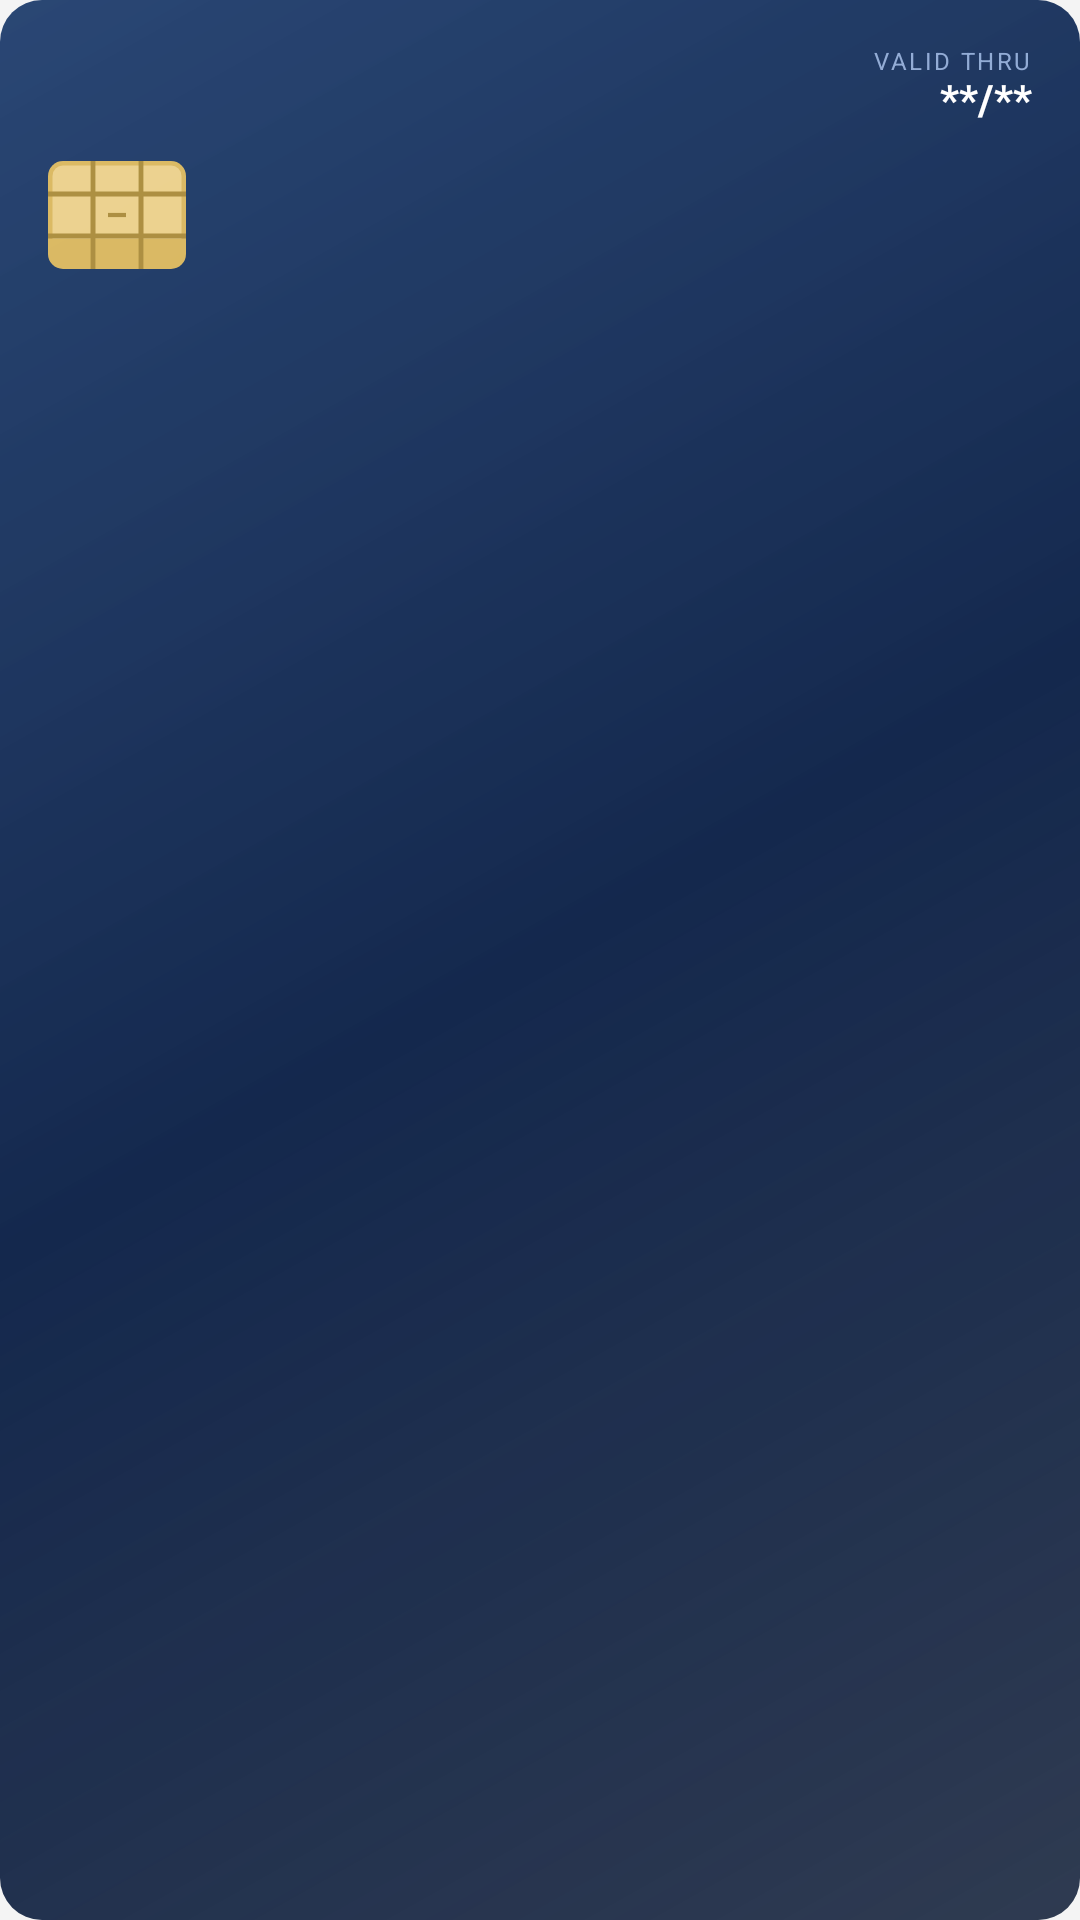

Write the Android layout XML for this screen, with the resource values it uses.
<!-- AndroidManifest.xml: application theme AppTheme -->
<!-- res/layout/view_card_face.xml -->
<?xml version="1.0" encoding="utf-8"?>
<FrameLayout xmlns:android="http://schemas.android.com/apk/res/android"
    android:layout_width="match_parent"
    android:layout_height="wrap_content"
    android:background="@drawable/card_face_bg"
    android:foreground="@drawable/card_face_sheen">

    <LinearLayout
        android:layout_width="match_parent"
        android:layout_height="wrap_content"
        android:orientation="vertical"
        android:padding="16dp">

        
        <LinearLayout
            android:layout_width="match_parent"
            android:layout_height="wrap_content"
            android:gravity="center_vertical"
            android:orientation="horizontal">

            <TextView
                android:id="@+id/cc_issuer"
                android:layout_width="0dp"
                android:layout_height="wrap_content"
                android:layout_weight="1"
                android:letterSpacing="0.06"
                android:maxLines="2"
                android:paddingEnd="8dp"
                android:paddingRight="8dp"
                android:textColor="#CFE0FF"
                android:textSize="11sp"
                android:textStyle="bold" />

            <LinearLayout
                android:layout_width="wrap_content"
                android:layout_height="wrap_content"
                android:gravity="end"
                android:orientation="vertical">

                <TextView
                    android:layout_width="wrap_content"
                    android:layout_height="wrap_content"
                    android:letterSpacing="0.1"
                    android:text="VALID THRU"
                    android:textColor="#8FA9D4"
                    android:textSize="8sp" />

                <TextView
                    android:id="@+id/cc_expiry"
                    android:layout_width="wrap_content"
                    android:layout_height="wrap_content"
                    android:text="**/**"
                    android:textColor="#FFFFFF"
                    android:textSize="14sp"
                    android:textStyle="bold" />
            </LinearLayout>
        </LinearLayout>

        
        <ImageView
            android:id="@+id/cc_chip"
            android:layout_width="46dp"
            android:layout_height="36dp"
            android:layout_marginTop="12dp"
            android:contentDescription="@null"
            android:src="@drawable/emv_chip" />

        <TextView
            android:id="@+id/cc_pan"
            android:layout_width="match_parent"
            android:layout_height="wrap_content"
            android:layout_marginTop="14dp"
            android:gravity="center"
            android:letterSpacing="0.08"
            android:maxLines="1"
            android:textColor="#FFFFFF"
            android:textSize="21sp"
            android:textStyle="bold" />

        
        <LinearLayout
            android:layout_width="match_parent"
            android:layout_height="wrap_content"
            android:layout_marginTop="16dp"
            android:gravity="bottom"
            android:orientation="horizontal">

            <TextView
                android:id="@+id/cc_entry"
                android:layout_width="0dp"
                android:layout_height="wrap_content"
                android:layout_weight="1"
                android:letterSpacing="0.08"
                android:textColor="#8FA9D4"
                android:textSize="10sp" />

            <ImageView
                android:id="@+id/cc_brand_icon"
                android:layout_width="46dp"
                android:layout_height="30dp"
                android:contentDescription="@null"
                android:scaleType="fitEnd"
                android:visibility="gone" />

            <TextView
                android:id="@+id/cc_brand"
                android:layout_width="wrap_content"
                android:layout_height="wrap_content"
                android:letterSpacing="0.06"
                android:textColor="#FFFFFF"
                android:textSize="16sp"
                android:textStyle="bold" />
        </LinearLayout>
    </LinearLayout>
</FrameLayout>
<!-- resources referenced by this layout -->
<resources>
  <!-- drawable card_face_bg (drawable) -->
  <?xml version="1.0" encoding="utf-8"?>
  <shape xmlns:android="http://schemas.android.com/apk/res/android"
      android:shape="rectangle">
      <gradient
          android:angle="315"
          android:startColor="#1B3A6B"
          android:centerColor="#14284D"
          android:endColor="#0E1C36"
          android:type="linear" />
      <corners android:radius="14dp" />
  </shape>
  <!-- drawable card_face_sheen (drawable) -->
  <?xml version="1.0" encoding="utf-8"?>
  <shape xmlns:android="http://schemas.android.com/apk/res/android"
      android:shape="rectangle">
      <gradient
          android:angle="135"
          android:startColor="#22FFFFFF"
          android:centerColor="#00FFFFFF"
          android:endColor="#10FFFFFF"
          android:type="linear" />
      <corners android:radius="14dp" />
  </shape>
  <!-- drawable emv_chip (drawable) -->
  <?xml version="1.0" encoding="utf-8"?>
  <vector xmlns:android="http://schemas.android.com/apk/res/android"
      android:width="46dp"
      android:height="36dp"
      android:viewportWidth="46"
      android:viewportHeight="36">
  
      
      <path
          android:fillColor="#D9B65C"
          android:pathData="M5,0 L41,0 A5,5 0 0 1 46,5 L46,31 A5,5 0 0 1 41,36 L5,36 A5,5 0 0 1 0,31 L0,5 A5,5 0 0 1 5,0 Z" />
      
      <path
          android:fillColor="#EBD08A"
          android:pathData="M5,1.5 L41,1.5 A3.5,3.5 0 0 1 44.5,5 L44.5,26 L1.5,26 L1.5,5 A3.5,3.5 0 0 1 5,1.5 Z" />
  
      
      <path android:strokeColor="#A98A38" android:strokeWidth="1.6"
          android:pathData="M15,0 L15,11 M31,0 L31,11 M15,25 L15,36 M31,25 L31,36" />
      <path android:strokeColor="#A98A38" android:strokeWidth="1.6"
          android:pathData="M0,11 L15,11 M31,11 L46,11 M0,25 L15,25 M31,25 L46,25" />
      <path android:strokeColor="#A98A38" android:strokeWidth="1.6"
          android:pathData="M15,11 L15,25 M31,11 L31,25 M15,11 L31,11 M15,25 L31,25" />
      <path android:strokeColor="#A98A38" android:strokeWidth="1.4"
          android:pathData="M20,18 L26,18" />
  </vector>
  <style name="AppTheme" parent="Theme.AppCompat.DayNight.NoActionBar">
          
          <item name="android:windowBackground">@color/common_window_background_color</item>
          
          <item name="colorPrimary">@color/common_primary_color</item>
          
          <item name="colorPrimaryDark">@color/common_primary_dark_color</item>
          
          <item name="colorAccent">@color/common_accent_color</item>
          
          <item name="android:textColor">@color/common_text_color</item>
          
          <item name="android:textSize">@dimen/sp_14</item>
          
          <item name="android:textColorHint">@color/common_text_hint_color</item>
          
          <item name="windowActionModeOverlay">true</item>
          <item name="android:windowContentOverlay">@null</item>
          
          <item name="actionModeBackground">@color/common_primary_color</item>
          
          <item name="android:textAllCaps">false</item>
          
          <item name="android:adjustViewBounds">true</item>
          
          
          
          <item name="android:overScrollMode">never</item>
          
          <item name="android:includeFontPadding">false</item>
      </style>
  <color name="common_window_background_color">#F4F4F4</color>
  <color name="common_primary_color">@color/white</color>
  <color name="common_primary_dark_color">@color/black</color>
  <color name="common_accent_color">#5A8DDF</color>
  <color name="common_text_color">#333333</color>
  <color name="common_text_hint_color">@color/panda</color>
  <color name="white">#FFFFFFFF</color>
  <color name="black">#FF000000</color>
</resources>
